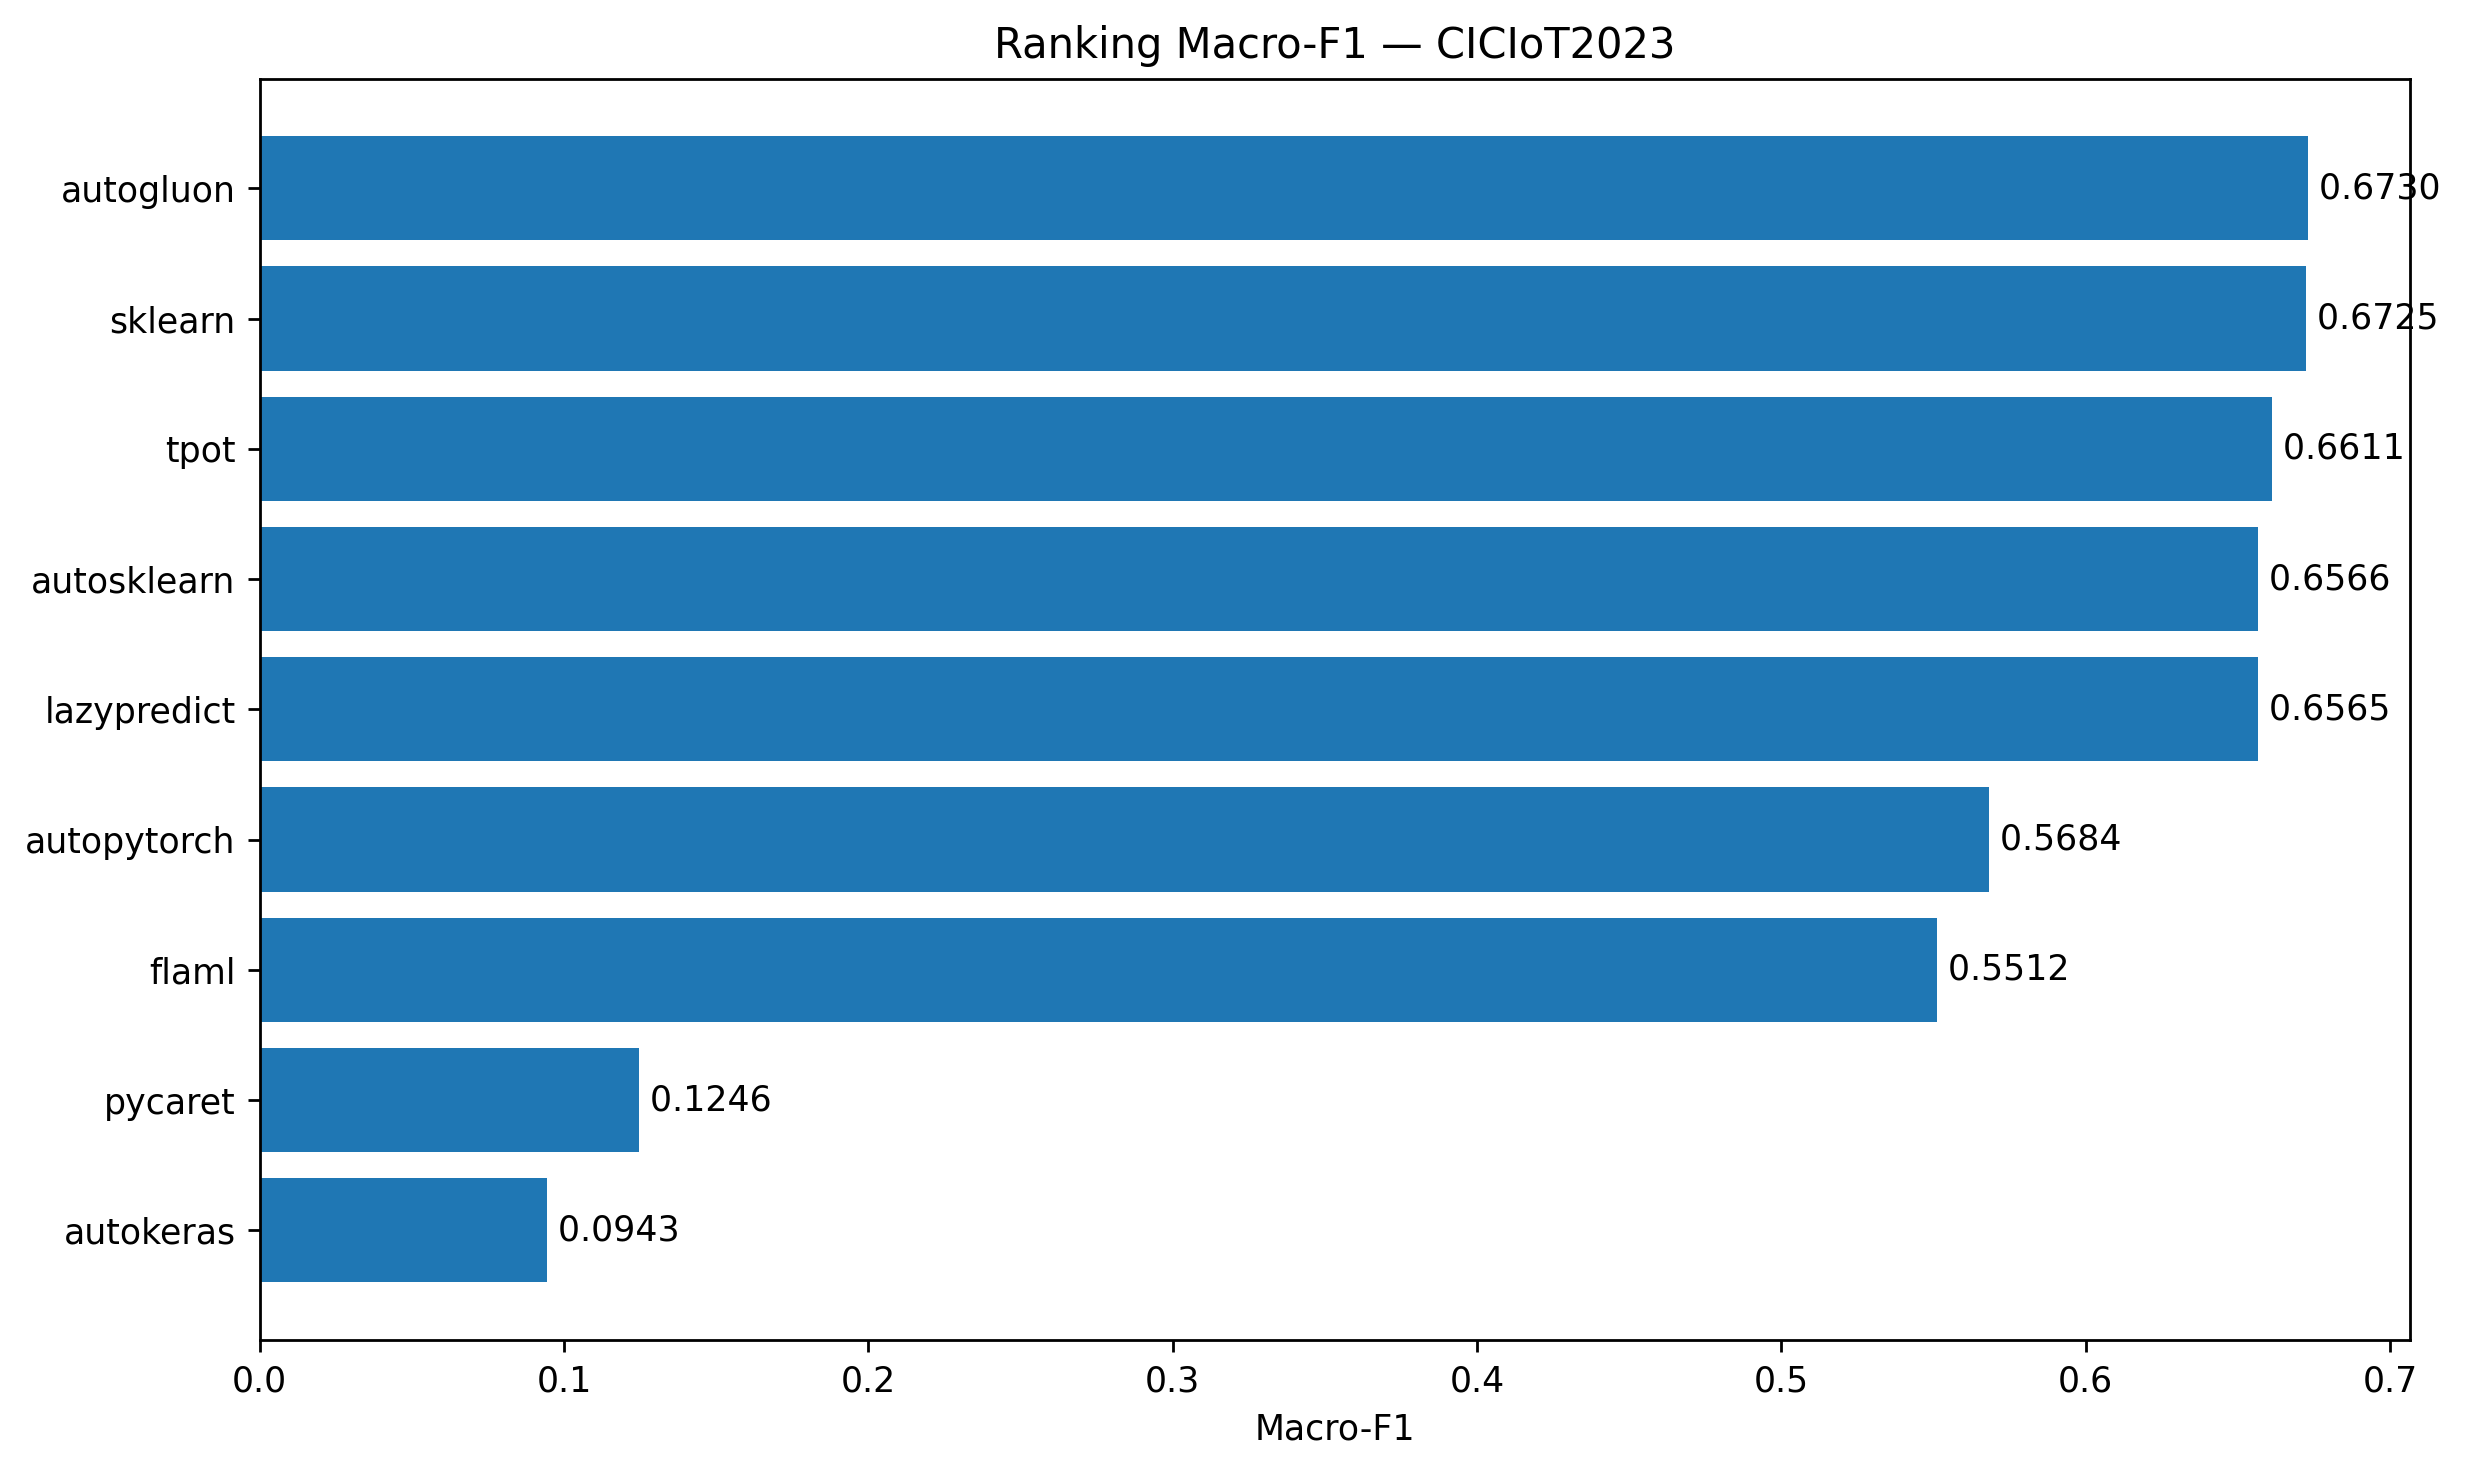

The data file committed next to this chart (first rows):
Framework, Macro-F1
autogluon, 0.673
sklearn, 0.6725
tpot, 0.6611
autosklearn, 0.6566
lazypredict, 0.6565
autopytorch, 0.5684
flaml, 0.5512
pycaret, 0.1246
autokeras, 0.09428
